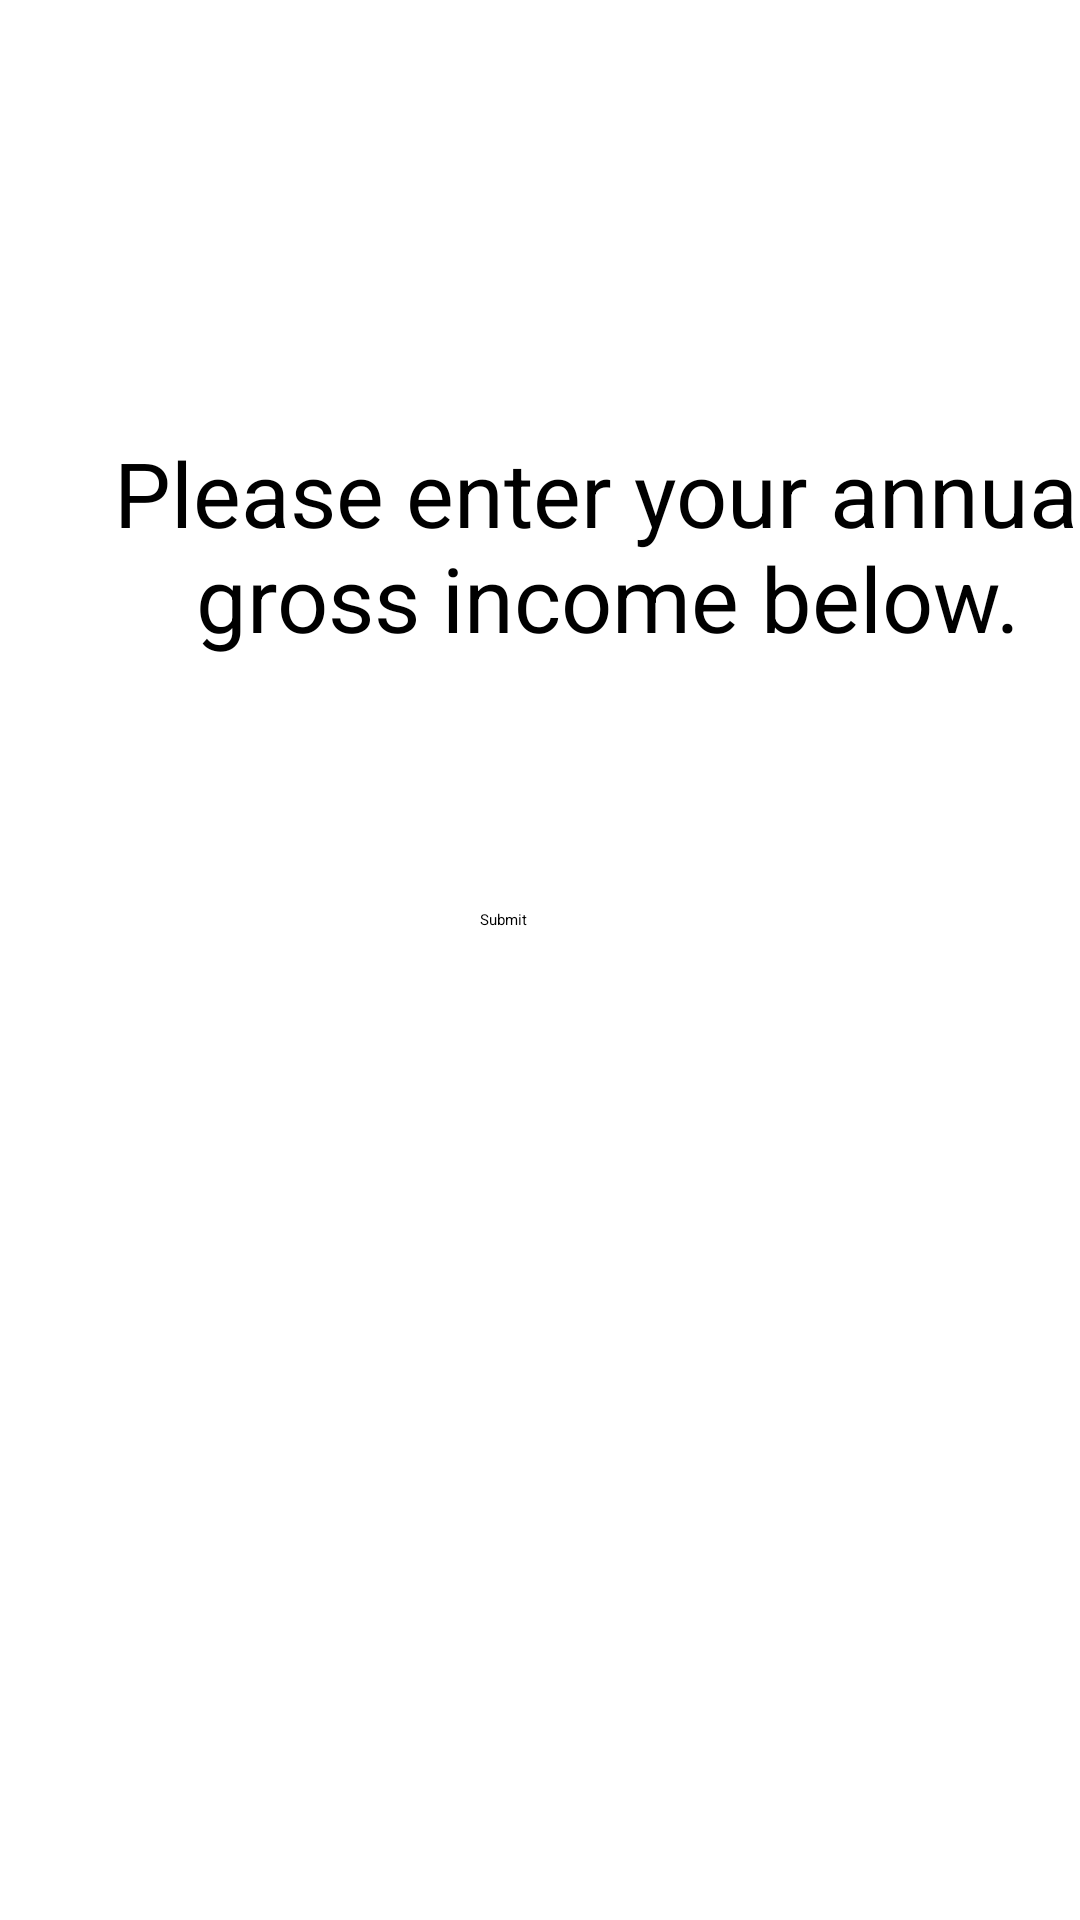

Produce the Android XML layout that renders to this screen, including the resource entries it uses.
<!-- AndroidManifest.xml: application theme Theme.CourseProject -->
<!-- res/layout/activity_information.xml -->
<?xml version="1.0" encoding="utf-8"?>
<androidx.constraintlayout.widget.ConstraintLayout xmlns:android="http://schemas.android.com/apk/res/android"
    xmlns:app="http://schemas.android.com/apk/res-auto"
    xmlns:tools="http://schemas.android.com/tools"
    android:layout_width="match_parent"
    android:layout_height="match_parent"
    tools:context=".InformationActivity">

    <TextView
        android:id="@+id/textView2"
        android:layout_width="389dp"
        android:layout_height="81dp"
        android:layout_marginStart="8dp"
        android:layout_marginTop="144dp"
        android:text="Please enter your annual gross income below."
        android:textAlignment="center"
        android:textSize="30dp"
        app:layout_constraintStart_toStartOf="parent"
        app:layout_constraintTop_toTopOf="parent" />

    <EditText
        android:id="@+id/userIncome"
        android:layout_width="wrap_content"
        android:layout_height="wrap_content"
        android:layout_marginStart="104dp"
        android:layout_marginTop="27dp"
        android:ems="10"
        android:inputType="numberSigned|number|numberDecimal"
        app:layout_constraintStart_toStartOf="parent"
        app:layout_constraintTop_toBottomOf="@+id/textView2" />

    <Button
        android:id="@+id/infoButton"
        android:layout_width="wrap_content"
        android:layout_height="wrap_content"
        android:layout_marginStart="160dp"
        android:layout_marginTop="44dp"
        android:text="Submit"
        app:layout_constraintStart_toStartOf="parent"
        app:layout_constraintTop_toBottomOf="@+id/userIncome" />
</androidx.constraintlayout.widget.ConstraintLayout>
<!-- resources referenced by this layout -->
<resources>
  <style name="Theme.CourseProject" parent="Theme.MaterialComponents.DayNight.DarkActionBar">
          
          <item name="colorPrimary">#FFC46C</item>
          <item name="colorPrimaryVariant">#FFC46C</item>
          <item name="colorOnPrimary">#000000</item>
          
          <item name="colorSecondary">#FFC46C</item>
          <item name="colorSecondaryVariant">#FFC46C</item>
          <item name="colorOnSecondary">#000000</item>
          
          <item name="android:statusBarColor" tools:targetApi="l">?attr/colorPrimaryVariant</item>
          
      </style>
</resources>
